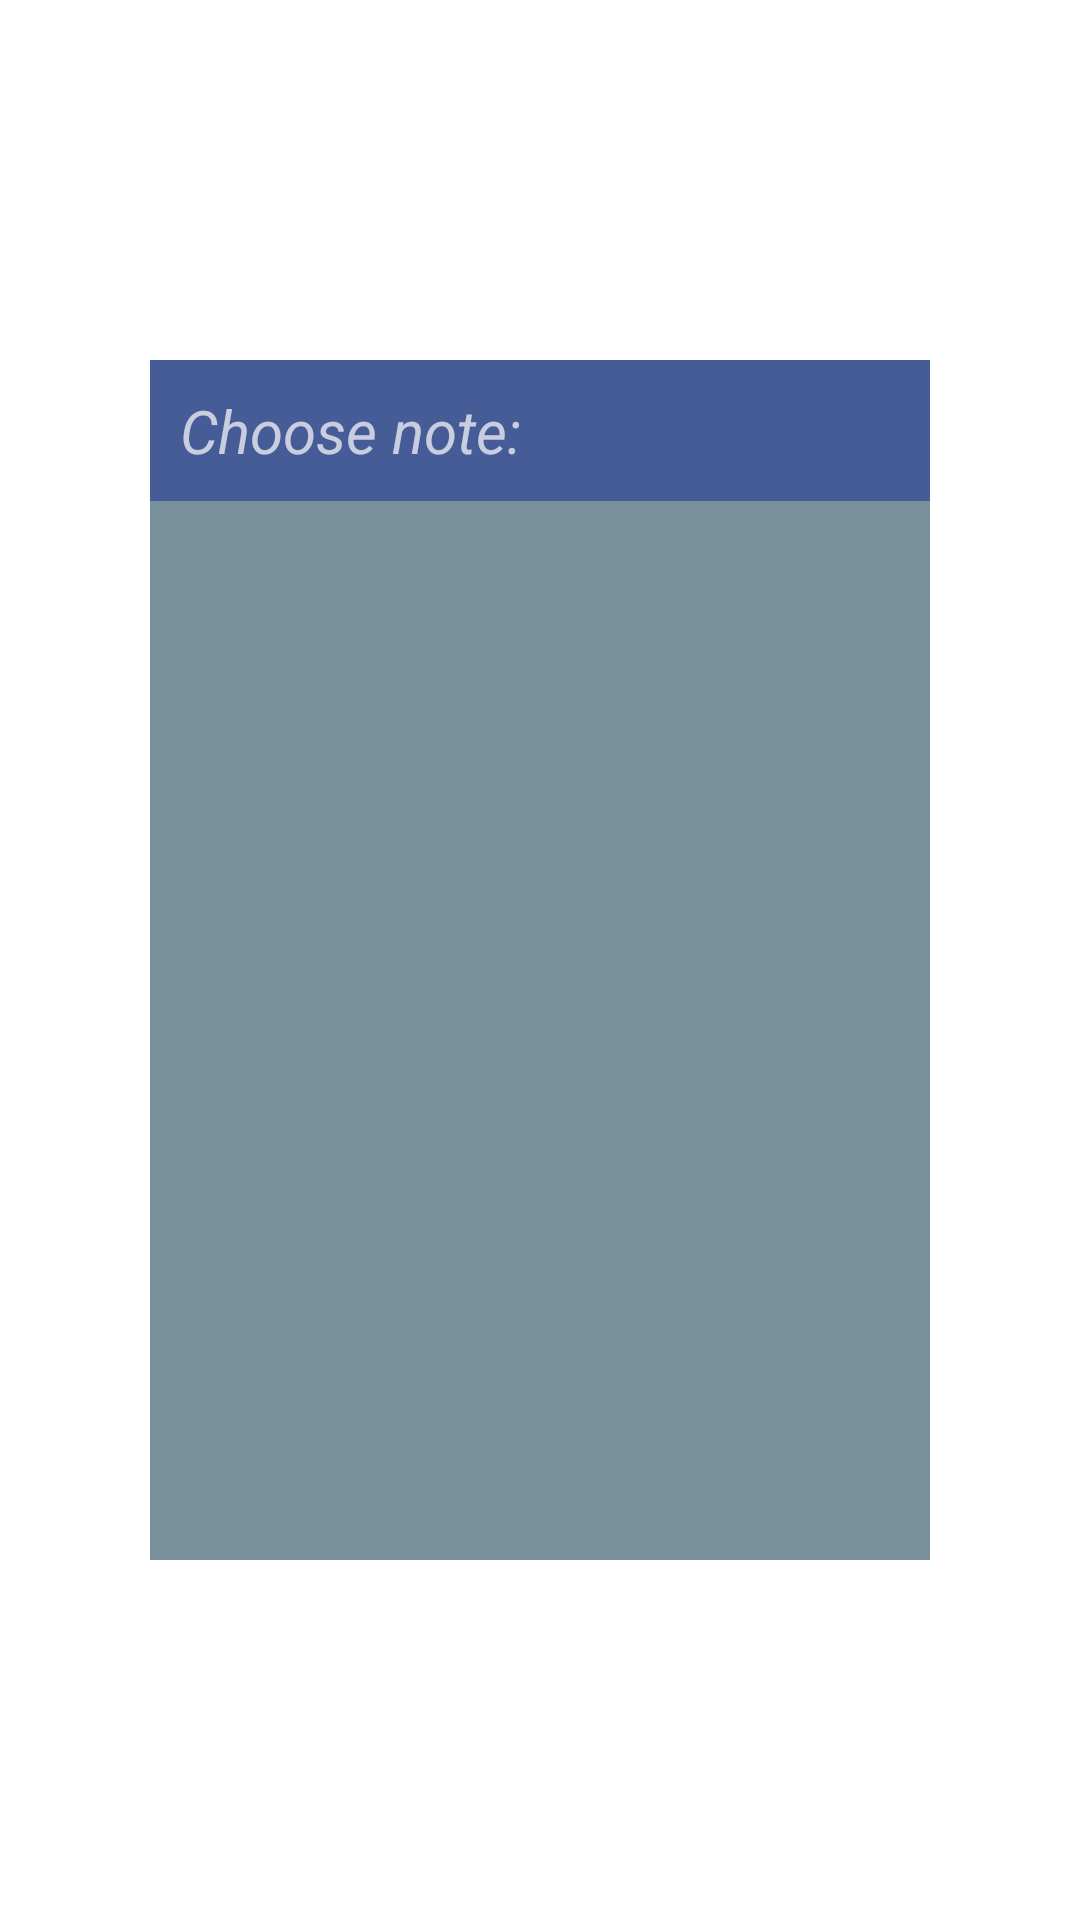

Write the Android layout XML for this screen, with the resource values it uses.
<!-- AndroidManifest.xml: activity theme ChooseNoteForWidgetTheme -->
<!-- res/layout/activity_choose_note_for_widget.xml -->
<?xml version="1.0" encoding="utf-8"?>
<FrameLayout xmlns:android="http://schemas.android.com/apk/res/android"
    xmlns:app="http://schemas.android.com/apk/res-auto"
    xmlns:tools="http://schemas.android.com/tools"
    android:layout_width="match_parent"
    android:layout_height="match_parent"
    android:layout_gravity="center"
    tools:context="tk.httpksfdev.todo.widgets.widget_note.ChooseNoteForWidgetActivity">


    <RelativeLayout
        android:layout_width="match_parent"
        android:layout_height="400dp"
        android:layout_gravity="center"
        android:layout_margin="50dp"
        android:background="@color/widget_note_chooser_background">


        <TextView
            android:id="@+id/widget_note_textview01"
            android:layout_width="match_parent"
            android:layout_height="wrap_content"
            android:padding="10dp"
            android:text="@string/choose_note"
            android:background="@color/widget_note_chooser_textview_background"
            android:textSize="20sp"
            android:textStyle="italic"
            android:layout_alignParentStart="true"/>


        <androidx.recyclerview.widget.RecyclerView
            android:id="@+id/widget_note_recyclerView"
            android:layout_width="match_parent"
            android:layout_height="match_parent"
            android:layout_below="@+id/widget_note_textview01"/>


    </RelativeLayout>

</FrameLayout>
<!-- resources referenced by this layout -->
<resources>
  <item name="widget_note_chooser_background" type="color">#78909c</item>
  <item name="widget_note_chooser_textview_background" type="color">#465c97</item>
  <string name="choose_note">Choose note:</string>
  <style name="ChooseNoteForWidgetTheme" parent="Theme.AppCompat.NoActionBar">
          <item name="colorPrimary">@color/colorPrimary</item>
          <item name="android:windowIsTranslucent">true</item>
          <item name="android:windowFullscreen">true</item>
          <item name="android:windowBackground">@android:color/transparent</item>
          <item name="android:windowContentOverlay">@null</item>
          <item name="android:windowNoTitle">true</item>
          <item name="android:windowIsFloating">true</item>
          <item name="android:backgroundDimEnabled">true</item>
      </style>
  <color name="colorPrimary">#78909c</color>
</resources>
